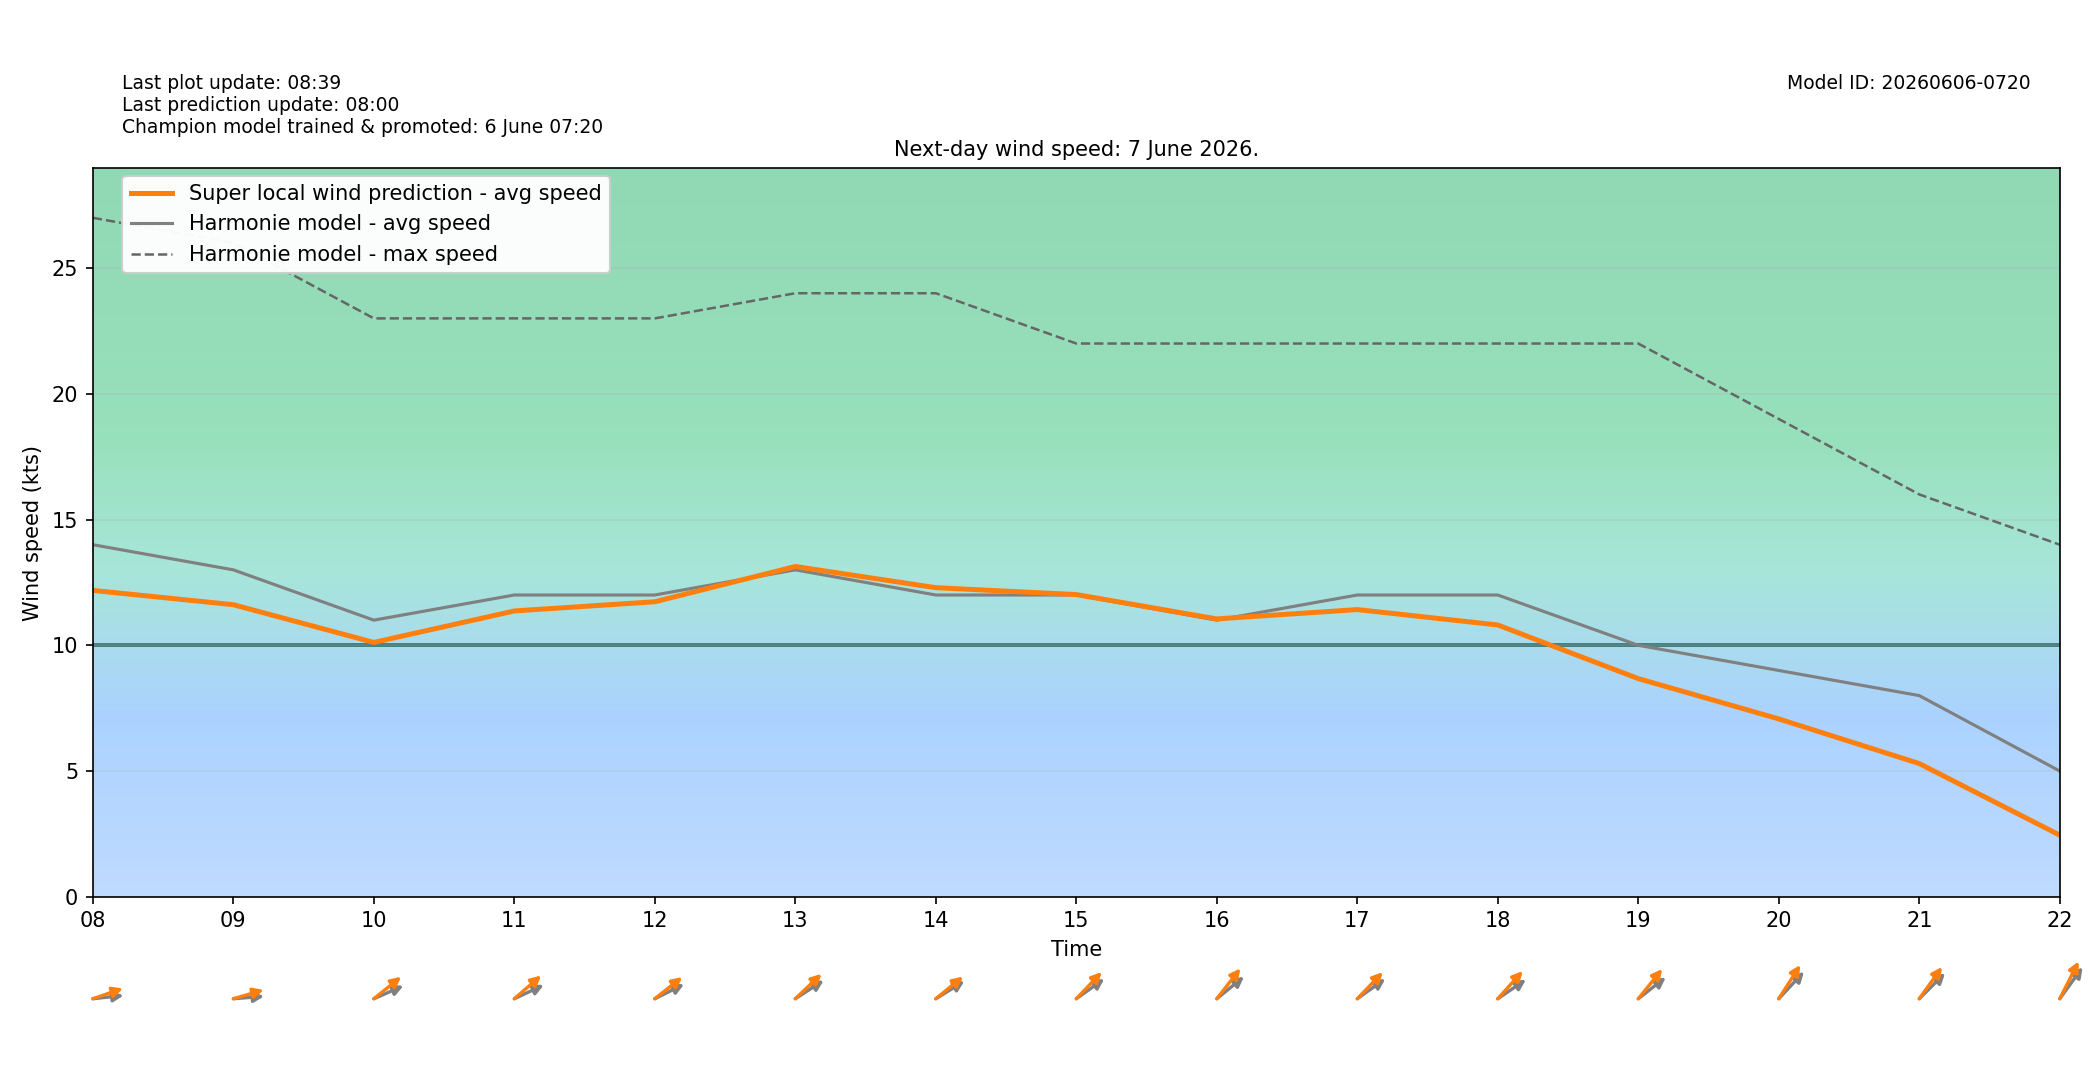

The table this chart was drawn from, first rows:
target_time_utc, target_time_local, hour_utc, hour_local, forecast_wind_speed, forecast_wind_min, forecast_wind_max, lstm_pred_wind_speed, delta_speed_lstm_minus_forecast, forecast_wind_dir_deg, lstm_pred_wind_dir_deg, delta_dir_lstm_minus_forecast
2026-06-06T22:00:00Z, 2026-06-07T00:00:00+0200, 22, 00, 13.0, 13.0, 23.0, 9.92, -3.08, 204.0, 198.1, -5.875
2026-06-06T23:00:00Z, 2026-06-07T01:00:00+0200, 23, 01, 12.0, 12.0, 25.0, 9.464, -2.536, 211.0, 203.5, -7.461
2026-06-07T00:00:00Z, 2026-06-07T02:00:00+0200, 00, 02, 16.0, 16.0, 28.0, 12.93, -3.067, 233.0, 229.6, -3.439
2026-06-07T01:00:00Z, 2026-06-07T03:00:00+0200, 01, 03, 17.0, 17.0, 31.0, 14.18, -2.82, 242.0, 233.5, -8.526
2026-06-07T02:00:00Z, 2026-06-07T04:00:00+0200, 02, 04, 17.0, 17.0, 31.0, 14.32, -2.678, 244.0, 237.2, -6.822
2026-06-07T03:00:00Z, 2026-06-07T05:00:00+0200, 03, 05, 16.0, 16.0, 30.0, 13.54, -2.459, 250.0, 242.2, -7.772
2026-06-07T04:00:00Z, 2026-06-07T06:00:00+0200, 04, 06, 17.0, 17.0, 31.0, 14.69, -2.307, 258.0, 248.7, -9.296
2026-06-07T05:00:00Z, 2026-06-07T07:00:00+0200, 05, 07, 15.0, 15.0, 30.0, 13.15, -1.848, 259.0, 249.9, -9.116
2026-06-07T06:00:00Z, 2026-06-07T08:00:00+0200, 06, 08, 14.0, 14.0, 27.0, 12.18, -1.817, 266.0, 257.4, -8.62
2026-06-07T07:00:00Z, 2026-06-07T09:00:00+0200, 07, 09, 13.0, 13.0, 26.0, 11.61, -1.386, 267.0, 259.2, -7.771
2026-06-07T08:00:00Z, 2026-06-07T10:00:00+0200, 08, 10, 11.0, 11.0, 23.0, 10.11, -0.8862, 254.0, 242.3, -11.69
2026-06-07T09:00:00Z, 2026-06-07T11:00:00+0200, 09, 11, 12.0, 12.0, 23.0, 11.37, -0.6341, 253.0, 240.6, -12.4
2026-06-07T10:00:00Z, 2026-06-07T12:00:00+0200, 10, 12, 12.0, 12.0, 23.0, 11.73, -0.2683, 252.0, 242.7, -9.261
2026-06-07T11:00:00Z, 2026-06-07T13:00:00+0200, 11, 13, 13.0, 13.0, 24.0, 13.13, 0.1335, 247.0, 238.2, -8.781
2026-06-07T12:00:00Z, 2026-06-07T14:00:00+0200, 12, 14, 12.0, 12.0, 24.0, 12.29, 0.2908, 248.0, 242, -6.044
2026-06-07T13:00:00Z, 2026-06-07T15:00:00+0200, 13, 15, 12.0, 12.0, 22.0, 12.02, 0.01762, 245.0, 235.6, -9.404
2026-06-07T14:00:00Z, 2026-06-07T16:00:00+0200, 14, 16, 11.0, 11.0, 22.0, 11.05, 0.04935, 242.0, 230.1, -11.91
2026-06-07T15:00:00Z, 2026-06-07T17:00:00+0200, 15, 17, 12.0, 12.0, 22.0, 11.42, -0.5797, 245.0, 235.8, -9.215
2026-06-07T16:00:00Z, 2026-06-07T18:00:00+0200, 16, 18, 12.0, 12.0, 22.0, 10.81, -1.192, 246.0, 234, -11.98
2026-06-07T17:00:00Z, 2026-06-07T19:00:00+0200, 17, 19, 10.0, 10.0, 22.0, 8.675, -1.325, 243.0, 231, -11.98
2026-06-07T18:00:00Z, 2026-06-07T20:00:00+0200, 18, 20, 9.0, 9.0, 19.0, 7.073, -1.927, 235.0, 224.4, -10.6
2026-06-07T19:00:00Z, 2026-06-07T21:00:00+0200, 19, 21, 8.0, 8.0, 16.0, 5.298, -2.702, 237.0, 227.7, -9.31
2026-06-07T20:00:00Z, 2026-06-07T22:00:00+0200, 20, 22, 5.0, 5.0, 14.0, 2.45, -2.55, 228.0, 217.9, -10.14
2026-06-07T21:00:00Z, 2026-06-07T23:00:00+0200, 21, 23, 5.0, 5.0, 9.0, 1.616, -3.384, 201.0, 193.3, -7.706
